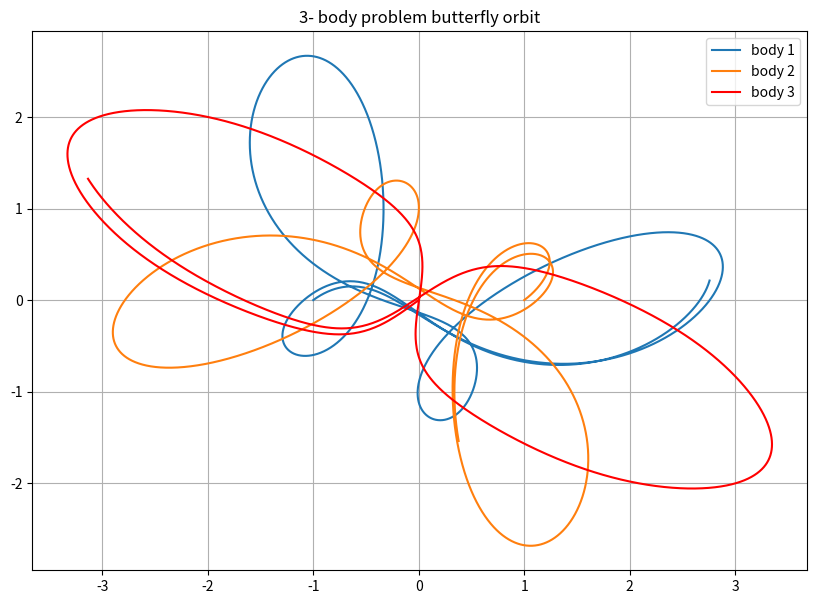
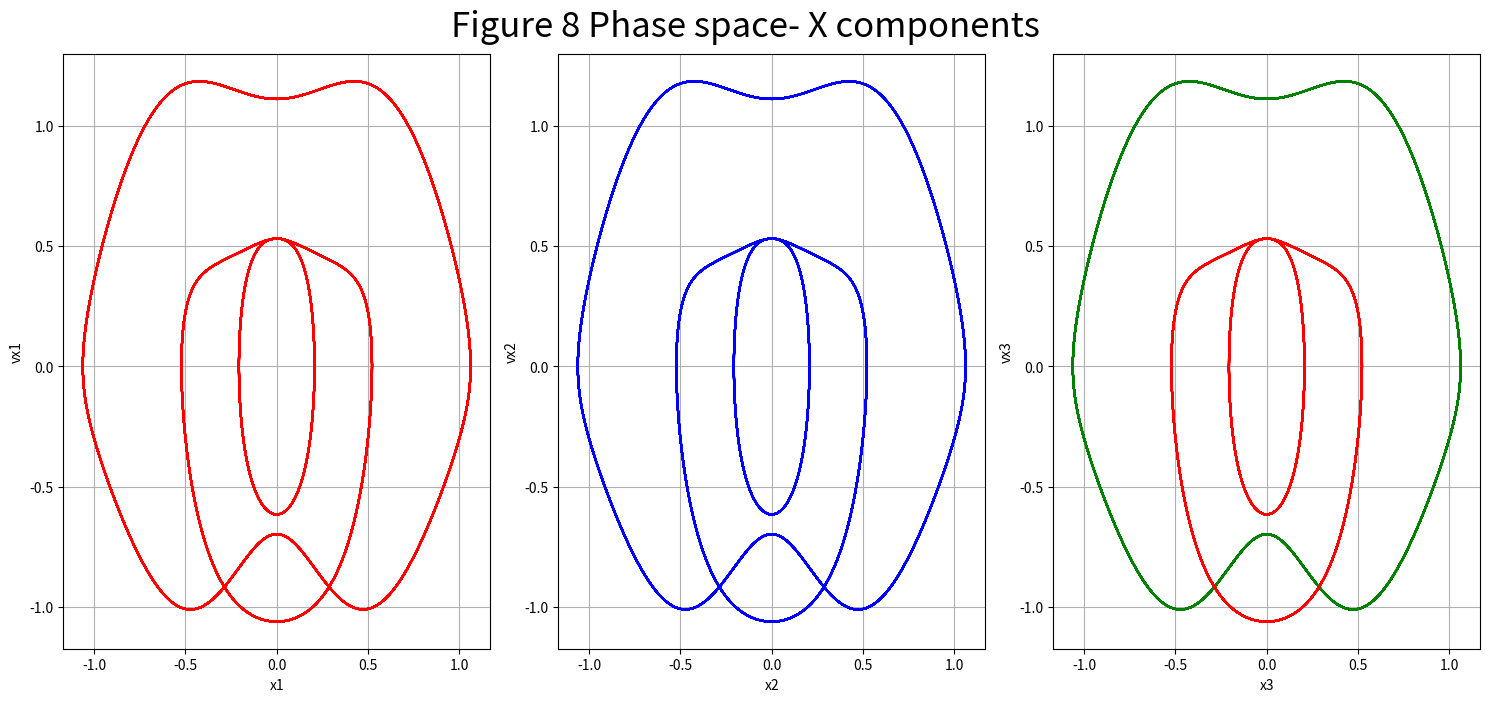

Generate these figures, in order, with matplotlib:
# -*- coding: utf-8 -*-
"""
Created on Tue Jun 18 22:41:22 2024

@author: Sarthak
"""

# -*- coding: utf-8 -*-
"""
Created on Sat Jun 15 18:19:52 2024

@author: Sarthak
"""

import numpy as np ; import matplotlib.pyplot as plt ; from matplotlib import style

m1=1; m2=1;m3=1

def f1(r):
    r1,r2,r3=r
    a1= m2*(r2-r1)/np.linalg.norm(r1-r2)**3 + m3*(r3-r1)/np.linalg.norm(r1-r3)**3
    a2= m1*(r1-r2)/np.linalg.norm(r2-r1)**3 + m3*(r3-r2)/np.linalg.norm(r2-r3)**3
    a3= m1*(r1-r3)/np.linalg.norm(r3-r1)**3 + m2*(r2-r3)/np.linalg.norm(r3-r2)**3
    return np.array([a1,a2,a3])
   
#Initial Conditions
G=1 
r1= np.array([-1,0])
r2=np.array([1,0])
r3= np.array([0,0])

v1= np.array([ 0.61504, 0.52261])
v2= v1
v3= -2*v1
h=0.01
t= np.arange(0,43+h,h)
r= np.zeros((len(t),3,2))
v= np.zeros((len(t),3,2))
r[0]=np.array([r1,r2,r3])
v[0]=np.array([v1,v2,v3])

for i in range(len(t)-1):
    v12= v[i]+ 0.5*h*f1(r[i])
    r[i+1]= r[i]+ h*v12
    v[i+1]= v12 + 0.5*h*f1(r[i+1])
    
collision_time=[]  
for i in range(len(t)):
    r1,r2,r3=r[i]
    if np.array_equal(r1,r2) or np.array_equal(r2,r3) or np.array_equal(r3,r1):
        collision_time.append(t[i])
        
if collision_time:
    print(f'collision detected at time:{collision_time}')
else:
    print("No collision")
        

x1, y1 = r[:, 0, 0], r[:, 0, 1]
x2 ,y2= r[:,1,0],r[:,1,1]
x3,y3= r[:,2,0], r[:,2,1]

plt.figure(figsize=(10,7))
plt.plot(x1,y1,linestyle='solid',label='body 1')
plt.plot(x2,y2,linestyle='solid',label='body 2')
plt.plot(x3,y3,linestyle='solid',color='red',label='body 3')
plt.legend()
plt.title("3- body problem butterfly orbit")
plt.grid(True)
plt.show()

#%% 
## Phase space for x components , similarly it can be done for y 

m1=1; m2=1;m3=1

def a1(r1,r2,r3):
    return m2*(r2-r1)/np.linalg.norm(r1-r2)**3 + m3*(r3-r1)/np.linalg.norm(r1-r3)**3
def a2(r1,r2,r3):
    return m1*(r1-r2)/np.linalg.norm(r2-r1)**3 + m3*(r3-r2)/np.linalg.norm(r2-r3)**3
def a3(r1,r2,r3):
    return m1*(r1-r3)/np.linalg.norm(r3-r1)**3 + m2*(r2-r3)/np.linalg.norm(r3-r2)**3

    
#Initial Conditions

G=1 

h=0.01
t= np.arange(0,100+h,h)
r1= np.empty((len(t),2))
r2= np.empty((len(t),2))
r3= np.empty((len(t),2))
v1=np.empty((len(t),2))
v2=np.empty((len(t),2))
v3=np.empty((len(t),2))

r1[0]= np.array([-1.0024277970,0.0041695061])
r2[0]= np.array([1.0024277970,-0.0041695061])
r3[0]= np.array([0,0])

v1[0]= np.array([0.3489048974,0.5306305100])
v2[0]= np.array([0.3489048974,0.5306305100])
v3[0]= -2*v1[0]

for i in range(len(t)-1):
    a1_= a1(r1[i],r2[i],r3[i]) # a1,a2,a3 are defined fns for acc of m1,m2,m3
    a2_= a2(r1[i],r2[i],r3[i])
    a3_= a3(r1[i],r2[i],r3[i])
    
    v12= v1[i]+ 0.5*h*a1_
    v22= v2[i]+ 0.5*h*a2_
    v32= v3[i]+ 0.5*h*a3_
    
    r1[i+1]=r1[i]+h*v12
    r2[i+1]=r2[i]+h*v22
    r3[i+1]=r3[i]+h*v32
    
    a1_new= a1(r1[i+1],r2[i+1],r3[i+1])
    a2_new= a2(r1[i+1],r2[i+1],r3[i+1])
    a3_new= a3(r1[i+1],r2[i+1],r3[i+1])
    
    v1[i+1]= v12 + h*0.5*a1_new 
    v2[i+1]= v22 + h*0.5*a2_new
    v3[i+1]= v32 + h*0.5*a3_new
    
    
    
r1x= r1[:,0]
v1v= v1[:,0]

r2x= r2[:,0]
v2v= v2[:,0]

r3x= r3[:,0]
v3v= v3[:,0]

r1y= r1[:,1]
v1vs= v1[:,1]

r2y= r2[:,1]
v2vs= v2[:,1]

r3y= r3[:,1]
v3vs= v3[:,1]


plt.figure(figsize=(15,20))

plt.subplot(3,3,1)
plt.plot(r1x,v1v, color='r')
plt.plot(r1y,v1vs, color='r')
plt.xlabel('x1')
plt.ylabel('vx1')
plt.grid()


plt.subplot(3,3,2)
plt.plot(r2x,v2v, color='b')
plt.plot(r2y,v2vs, color='b')
plt.xlabel('x2')
plt.ylabel('vx2')
plt.grid()

plt.subplot(3,3,3)
plt.plot(r3x,v3v, color='g')
plt.plot(r3y,v3vs, color='r')
plt.xlabel('x3')
plt.ylabel('vx3')
plt.grid()

plt.suptitle("Figure 8 Phase space- X components",fontsize=25)
plt.tight_layout(rect=[0,0,1,0.99])
plt.show()
